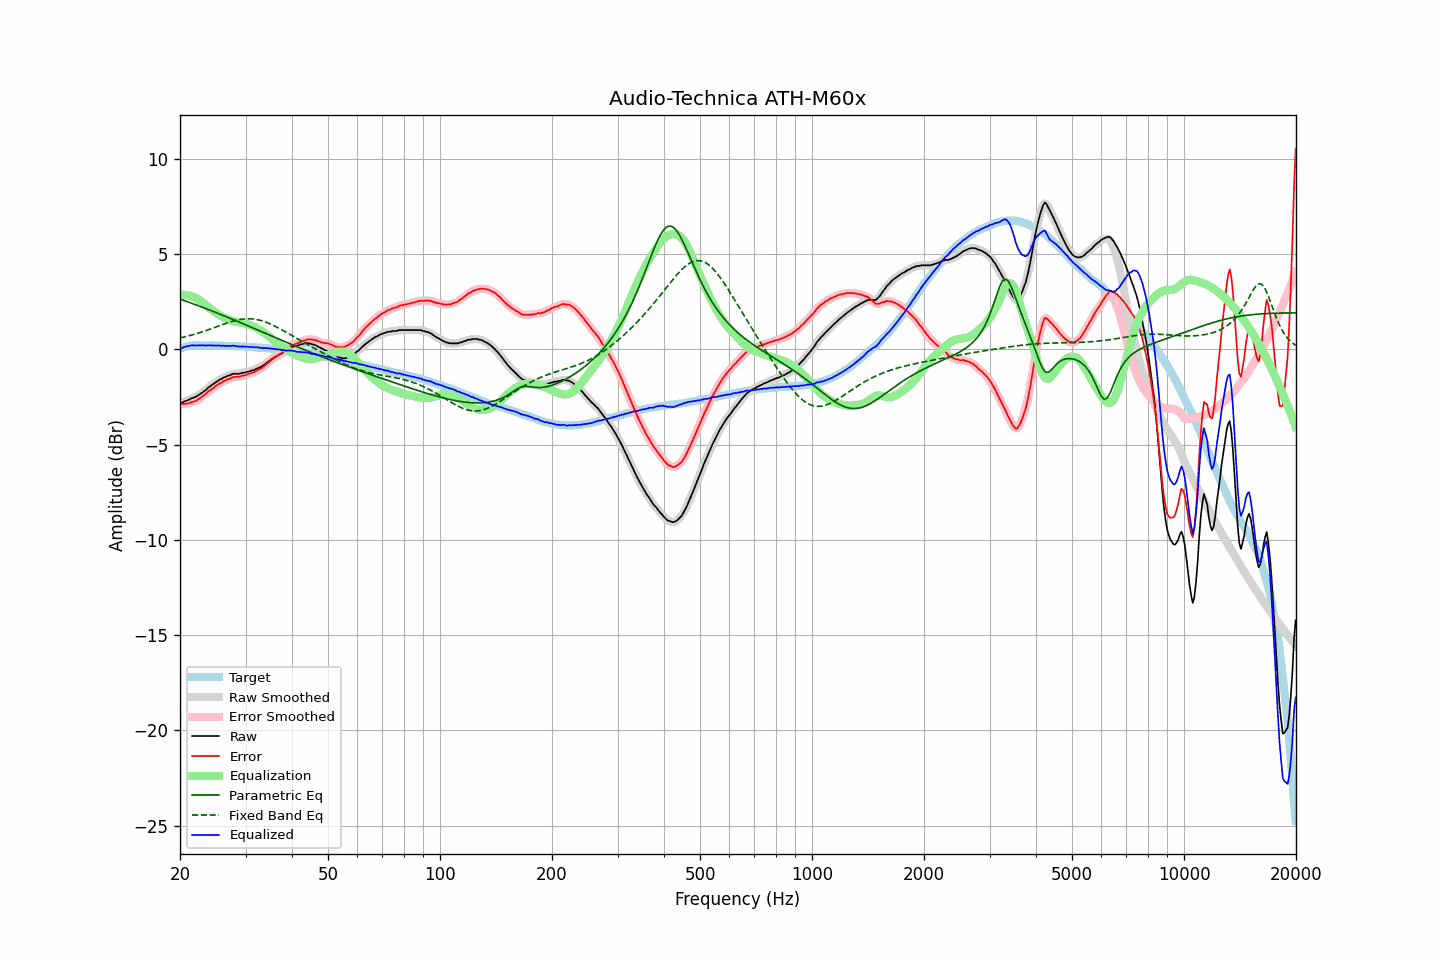

The file beside this chart, header and first rows:
frequency, raw, error, smoothed, error_smoothed, equalization, parametric_eq, fixed_band_eq, equalized_raw, equalized_smoothed, target
20.00, -2.82, -2.86, -2.83, -2.87, 2.86, 2.63, 0.60, 0.04, 0.03, 0.04
20.20, -2.82, -2.89, -2.80, -2.87, 2.86, 2.61, 0.62, 0.05, 0.07, 0.07
20.40, -2.76, -2.86, -2.76, -2.86, 2.86, 2.58, 0.64, 0.11, 0.10, 0.10
20.61, -2.73, -2.85, -2.73, -2.86, 2.86, 2.55, 0.66, 0.13, 0.13, 0.12
20.81, -2.70, -2.84, -2.70, -2.84, 2.85, 2.52, 0.68, 0.15, 0.15, 0.15
21.02, -2.67, -2.84, -2.66, -2.83, 2.83, 2.49, 0.70, 0.17, 0.17, 0.18
21.23, -2.63, -2.81, -2.63, -2.81, 2.81, 2.46, 0.72, 0.19, 0.19, 0.19
21.44, -2.58, -2.77, -2.59, -2.79, 2.79, 2.43, 0.74, 0.21, 0.20, 0.20
21.66, -2.56, -2.76, -2.55, -2.76, 2.76, 2.40, 0.77, 0.20, 0.21, 0.21
21.87, -2.52, -2.72, -2.52, -2.73, 2.73, 2.36, 0.79, 0.21, 0.21, 0.21
22.09, -2.49, -2.70, -2.48, -2.69, 2.69, 2.33, 0.82, 0.20, 0.21, 0.22
22.31, -2.43, -2.64, -2.43, -2.65, 2.64, 2.30, 0.84, 0.21, 0.21, 0.22
22.54, -2.38, -2.59, -2.38, -2.59, 2.59, 2.27, 0.87, 0.21, 0.21, 0.21
22.76, -2.32, -2.53, -2.32, -2.53, 2.53, 2.24, 0.90, 0.21, 0.21, 0.21
22.99, -2.26, -2.46, -2.26, -2.46, 2.47, 2.21, 0.92, 0.21, 0.21, 0.20
23.22, -2.19, -2.39, -2.19, -2.40, 2.40, 2.17, 0.95, 0.21, 0.20, 0.20
23.45, -2.14, -2.34, -2.13, -2.33, 2.33, 2.14, 0.98, 0.20, 0.21, 0.20
23.69, -2.06, -2.26, -2.06, -2.26, 2.26, 2.11, 1.01, 0.21, 0.21, 0.20
23.92, -1.98, -2.18, -1.99, -2.19, 2.20, 2.08, 1.04, 0.22, 0.21, 0.20
24.16, -1.93, -2.14, -1.92, -2.13, 2.13, 2.04, 1.07, 0.20, 0.21, 0.21
24.40, -1.86, -2.07, -1.86, -2.07, 2.07, 2.01, 1.10, 0.21, 0.21, 0.21
24.65, -1.81, -2.01, -1.80, -2.01, 2.00, 1.98, 1.13, 0.20, 0.20, 0.20
24.89, -1.74, -1.94, -1.74, -1.94, 1.94, 1.94, 1.16, 0.21, 0.20, 0.20
25.14, -1.69, -1.89, -1.68, -1.88, 1.88, 1.91, 1.19, 0.20, 0.20, 0.20
25.39, -1.63, -1.82, -1.63, -1.83, 1.83, 1.88, 1.22, 0.20, 0.20, 0.20
25.65, -1.58, -1.78, -1.58, -1.78, 1.78, 1.84, 1.25, 0.20, 0.20, 0.20
25.91, -1.55, -1.73, -1.54, -1.73, 1.73, 1.81, 1.28, 0.18, 0.19, 0.19
26.16, -1.49, -1.67, -1.50, -1.68, 1.68, 1.77, 1.31, 0.20, 0.19, 0.19
26.43, -1.46, -1.64, -1.45, -1.64, 1.64, 1.74, 1.34, 0.18, 0.19, 0.19
26.69, -1.42, -1.60, -1.42, -1.60, 1.60, 1.70, 1.37, 0.18, 0.18, 0.18
26.96, -1.38, -1.56, -1.39, -1.57, 1.56, 1.67, 1.40, 0.19, 0.18, 0.18
27.23, -1.37, -1.55, -1.35, -1.53, 1.53, 1.64, 1.43, 0.16, 0.18, 0.18
27.50, -1.32, -1.50, -1.32, -1.50, 1.50, 1.60, 1.46, 0.19, 0.18, 0.18
27.77, -1.29, -1.46, -1.30, -1.47, 1.48, 1.57, 1.48, 0.19, 0.19, 0.17
28.05, -1.28, -1.45, -1.28, -1.44, 1.46, 1.53, 1.50, 0.18, 0.18, 0.17
28.33, -1.28, -1.44, -1.28, -1.44, 1.44, 1.49, 1.52, 0.17, 0.17, 0.16
28.62, -1.28, -1.44, -1.28, -1.44, 1.43, 1.46, 1.54, 0.15, 0.15, 0.16
28.90, -1.28, -1.43, -1.27, -1.42, 1.41, 1.42, 1.56, 0.14, 0.15, 0.16
29.19, -1.26, -1.40, -1.26, -1.41, 1.40, 1.39, 1.57, 0.14, 0.14, 0.15
29.48, -1.23, -1.38, -1.24, -1.39, 1.38, 1.35, 1.59, 0.16, 0.14, 0.16
29.78, -1.23, -1.37, -1.22, -1.36, 1.37, 1.32, 1.60, 0.14, 0.15, 0.14
30.08, -1.20, -1.34, -1.20, -1.34, 1.34, 1.28, 1.60, 0.15, 0.14, 0.14
30.38, -1.18, -1.31, -1.18, -1.32, 1.32, 1.24, 1.61, 0.14, 0.14, 0.13
30.68, -1.16, -1.29, -1.15, -1.28, 1.29, 1.21, 1.61, 0.13, 0.13, 0.13
30.99, -1.14, -1.26, -1.13, -1.26, 1.25, 1.17, 1.60, 0.12, 0.12, 0.12
31.30, -1.10, -1.22, -1.11, -1.23, 1.22, 1.14, 1.60, 0.12, 0.11, 0.12
31.61, -1.09, -1.20, -1.07, -1.19, 1.19, 1.10, 1.59, 0.10, 0.11, 0.12
31.93, -1.04, -1.14, -1.04, -1.14, 1.15, 1.06, 1.58, 0.11, 0.11, 0.11
32.24, -1.00, -1.09, -1.00, -1.10, 1.11, 1.03, 1.56, 0.11, 0.10, 0.09
32.57, -0.97, -1.06, -0.96, -1.06, 1.06, 0.99, 1.54, 0.09, 0.10, 0.09
32.89, -0.93, -1.02, -0.93, -1.01, 1.01, 0.95, 1.52, 0.08, 0.08, 0.09
33.22, -0.89, -0.97, -0.88, -0.96, 0.95, 0.92, 1.50, 0.07, 0.07, 0.08
33.55, -0.83, -0.90, -0.83, -0.90, 0.89, 0.88, 1.47, 0.07, 0.06, 0.08
33.89, -0.77, -0.83, -0.77, -0.83, 0.83, 0.85, 1.44, 0.06, 0.06, 0.06
34.23, -0.70, -0.76, -0.70, -0.76, 0.76, 0.81, 1.41, 0.06, 0.06, 0.06
34.57, -0.64, -0.69, -0.64, -0.69, 0.69, 0.77, 1.37, 0.06, 0.05, 0.05
34.92, -0.58, -0.62, -0.58, -0.62, 0.62, 0.74, 1.34, 0.05, 0.05, 0.04
35.27, -0.52, -0.55, -0.52, -0.55, 0.56, 0.70, 1.30, 0.04, 0.04, 0.04
35.62, -0.46, -0.48, -0.46, -0.48, 0.49, 0.66, 1.26, 0.03, 0.03, 0.02
35.97, -0.41, -0.42, -0.41, -0.43, 0.43, 0.63, 1.22, 0.02, 0.02, 0.01
... 635 more rows
